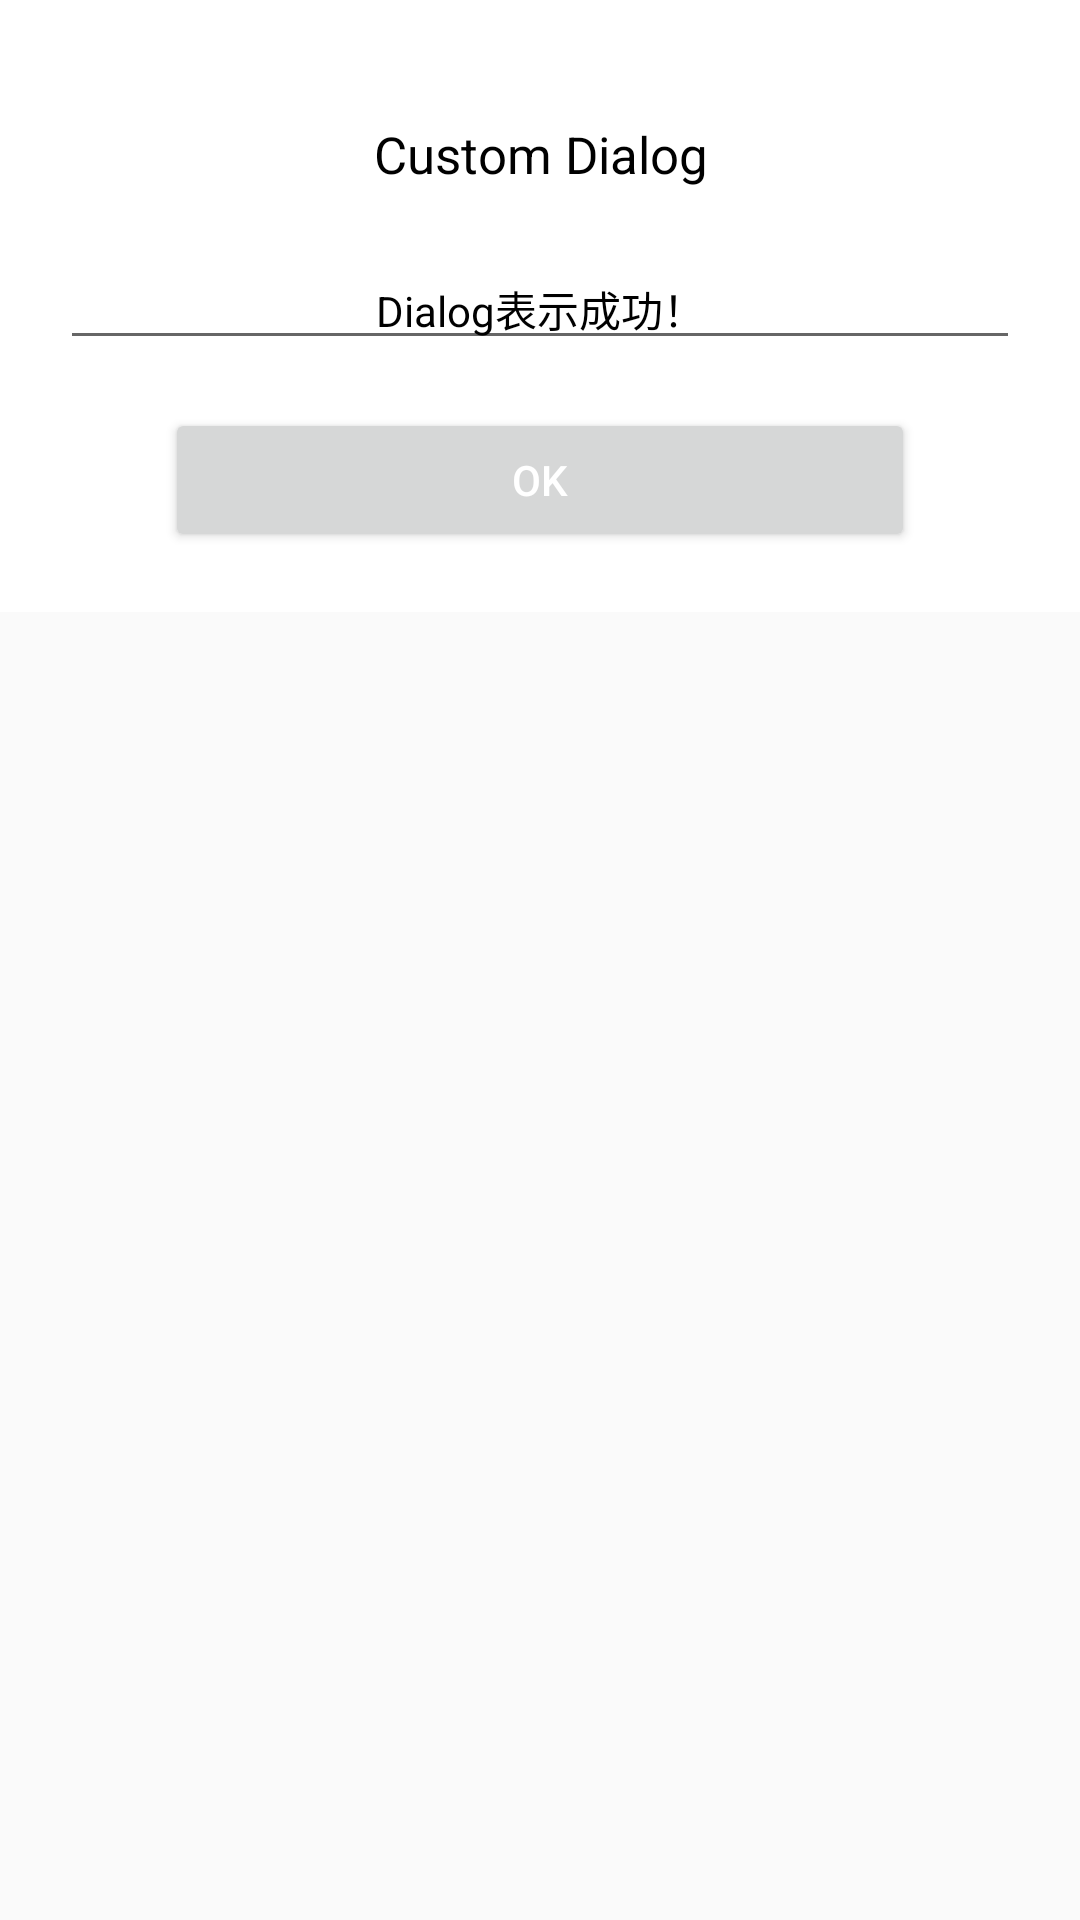

Layout XML and referenced resources for this Android screen:
<!-- AndroidManifest.xml: application theme AppTheme -->
<!-- res/layout/dialog.xml -->
<?xml version="1.0" encoding="utf-8"?>
<androidx.constraintlayout.widget.ConstraintLayout xmlns:android="http://schemas.android.com/apk/res/android"
    android:layout_width="match_parent"
    android:layout_height="match_parent"
    xmlns:app="http://schemas.android.com/apk/res-auto">

    <androidx.constraintlayout.widget.ConstraintLayout
        android:id="@+id/custom_dialog"
        android:layout_width="match_parent"
        android:layout_height="wrap_content"
        android:paddingTop="40dp"
        android:paddingLeft="20dp"
        android:paddingRight="20dp"
        android:paddingBottom="20dp"
        android:background="@color/white"
        app:layout_constraintTop_toTopOf="parent"
        app:layout_constraintStart_toStartOf="parent"
        app:layout_constraintEnd_toEndOf="parent">

        <TextView
            android:id="@+id/modal_title"
            android:layout_width="match_parent"
            android:layout_height="match_parent"
            android:text="Custom Dialog"
            android:gravity="center"
            android:textSize="17dp"
            android:textColor="@color/black"
            app:layout_constraintTop_toTopOf="parent"
            app:layout_constraintStart_toStartOf="parent"
            app:layout_constraintEnd_toEndOf="parent" />

        <EditText
            android:id="@+id/modal_text"
            android:layout_width="match_parent"
            android:layout_height="match_parent"
            android:text="Dialog表示成功！"
            android:textColor="@color/black"
            android:gravity="center"
            android:textFontWeight="500"
            android:textSize="14dp"
            android:layout_marginTop="20dp"
            app:layout_constraintTop_toBottomOf="@id/modal_title"
            app:layout_constraintStart_toStartOf="parent"
            app:layout_constraintEnd_toEndOf="parent" />

        <Button
            android:id="@+id/button"
            android:layout_width="250dp"
            android:layout_height="48dp"
            android:gravity="center"
            android:textColor="@color/white"
            android:text="OK"
            android:textSize="14dp"
            android:layout_marginTop="16dp"
            app:layout_constraintTop_toBottomOf="@+id/modal_text"
            app:layout_constraintStart_toStartOf="parent"
            app:layout_constraintEnd_toEndOf="parent" />

    </androidx.constraintlayout.widget.ConstraintLayout>
</androidx.constraintlayout.widget.ConstraintLayout>
<!-- resources referenced by this layout -->
<resources>
  <color name="black">#000000</color>
  <style name="AppTheme" parent="Theme.AppCompat.Light.NoActionBar">
          
          <item name="colorPrimary">@color/colorPrimary</item>
          <item name="colorPrimaryDark">@color/colorPrimaryDark</item>
          <item name="colorAccent">@color/colorAccent</item>
          <item name="actionMenuTextColor">@color/menuText</item>
      </style>
  <color name="colorPrimary">#FF0000</color>
  <color name="colorPrimaryDark">#00FF00</color>
  <color name="colorAccent">#0000FF</color>
  <color name="menuText">#00FFFF</color>
  <!-- not gathered from this repository: default colours our renderer supplied (Android Studio template values) -->
  <color name="white">#FFFFFFFF</color>
</resources>
